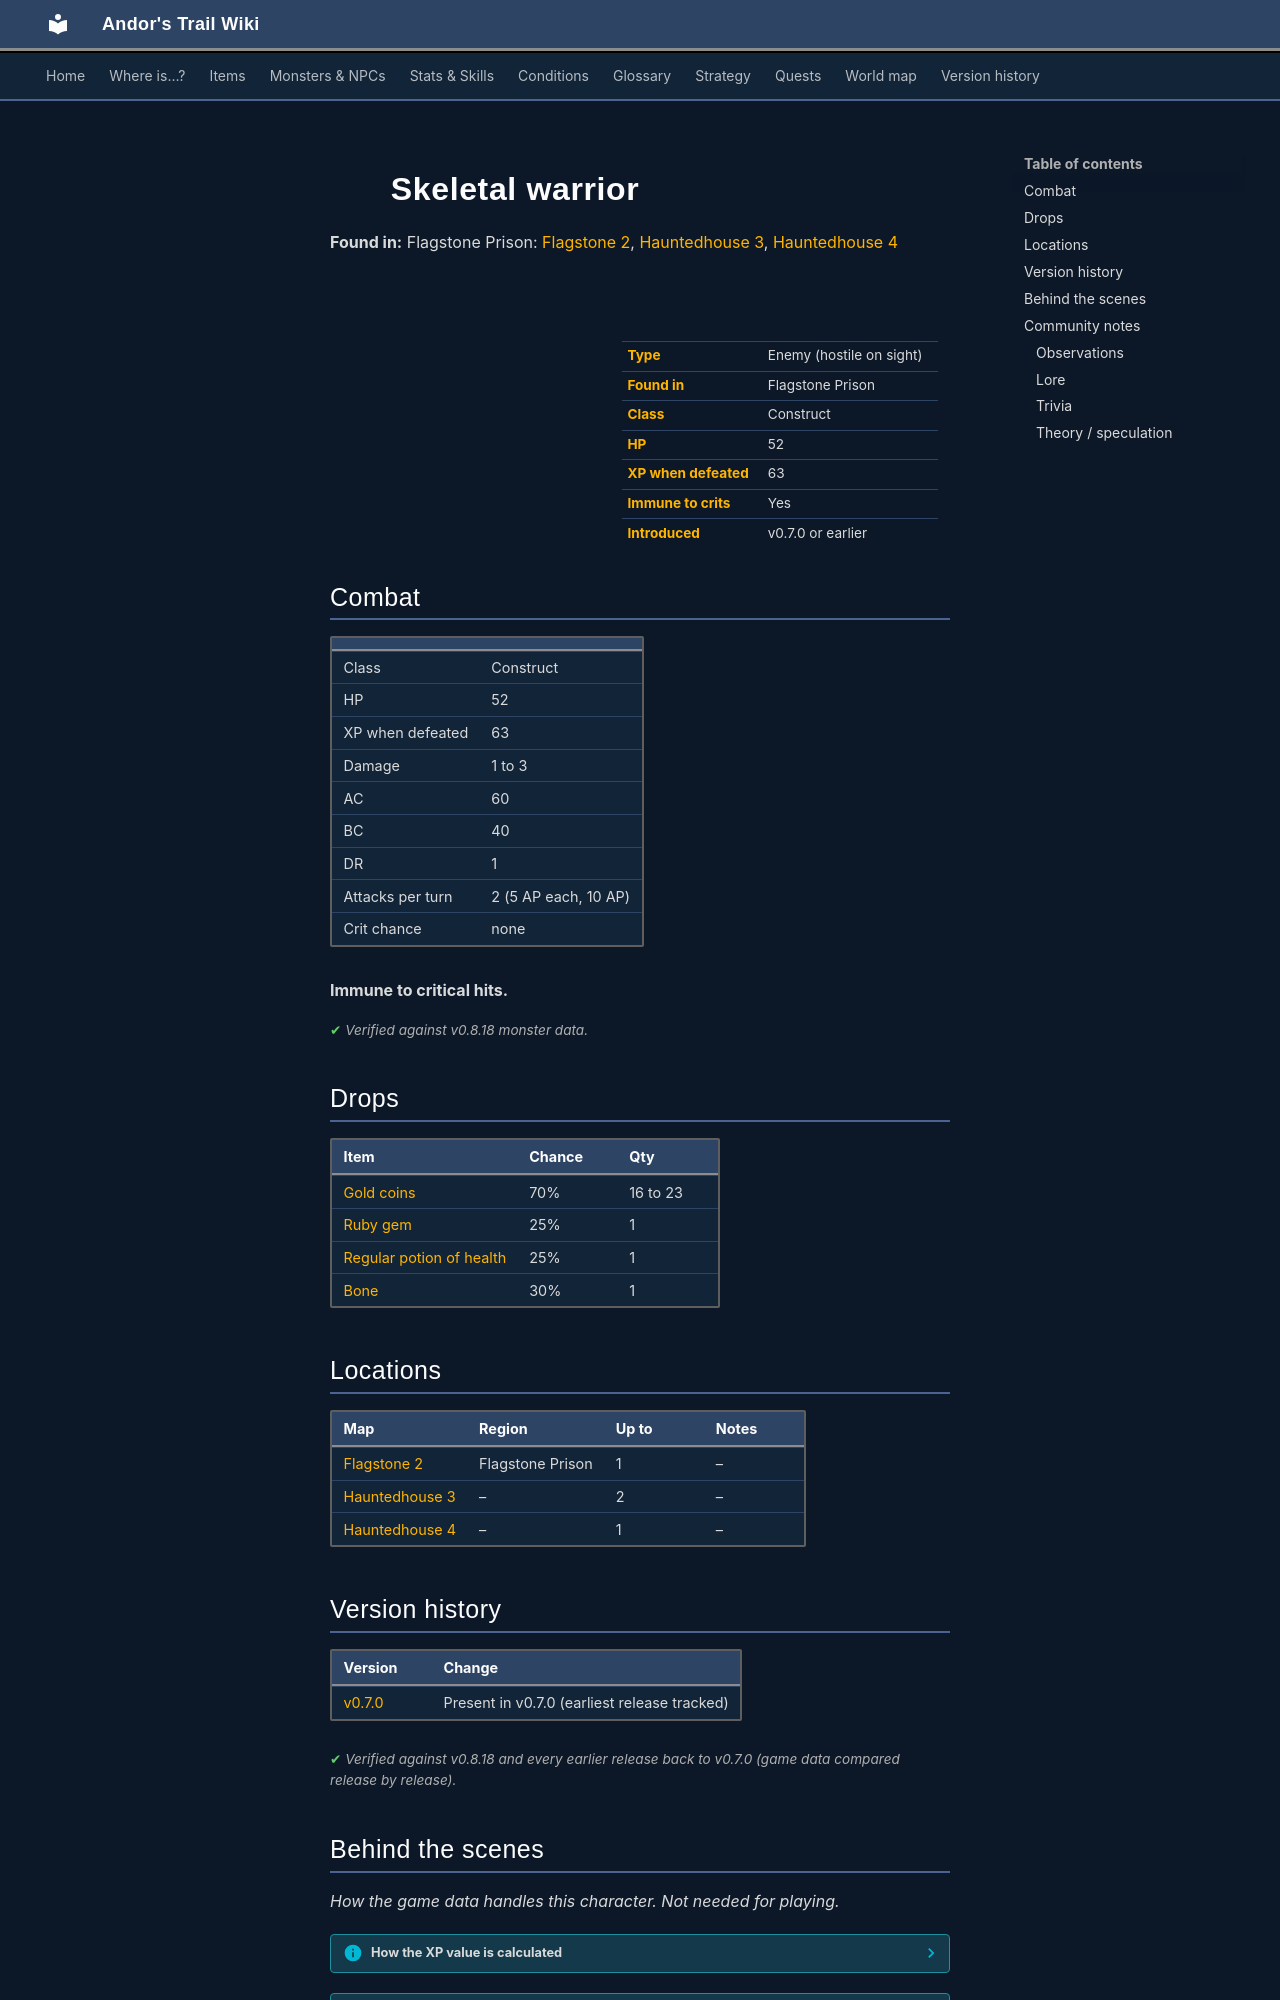

repository: asdfghjkl628/Andor-s-Trail-Wikiiii · page: monsters/skeletal_warrior/index.html · generator: mkdocs

---
description: "Skeletal warrior is an enemy in Andor's Trail (construct) with 52 HP, worth 63 XP, found in Flagstone Prison. Drops: Gold coins, Ruby gem, Regular potion of health, Bone."
---

# ![](../assets/icons/monsters/monsters_skeleton1_0.png){ .sprite } Skeletal warrior

**Found in:** Flagstone Prison: [Flagstone 2](../maps/flagstone2.md), [Hauntedhouse 3](../maps/hauntedhouse3.md), [Hauntedhouse 4](../maps/hauntedhouse4.md)

<div class="infobox" markdown>

<p class="ib-img"><img class="sprite" src="../../assets/icons/monsters/monsters_skeleton1_0.png" alt=""></p>

| | |
|---|---|
| **Type** | Enemy (hostile on sight) |
| **Found in** | Flagstone Prison |
| **Class** | Construct |
| **HP** | 52 |
| **XP when defeated** | 63 |
| **Immune to crits** | Yes |
| **Introduced** | v0.7.0 or earlier |

</div>

## Combat

| | |
|---|---|
| Class | Construct |
| HP | 52 |
| XP when defeated | 63 |
| Damage | 1 to 3 |
| AC | 60 |
| BC | 40 |
| DR | 1 |
| Attacks per turn | 2 (5 AP each, 10 AP) |
| Crit chance | none |

**Immune to critical hits.**


<p class="verified">Verified against v0.8.18 monster data.</p>

## Drops

| Item | Chance | Qty |
|---|---|---|
| [Gold coins](../items/gold.md) | 70% | 16 to 23 |
| [Ruby gem](../items/gem2.md) | 25% | 1 |
| [Regular potion of health](../items/health.md) | 25% | 1 |
| [Bone](../items/bone.md) | 30% | 1 |

## Locations

| Map | Region | Up to | Notes |
|---|---|---|---|
| [Flagstone 2](../maps/flagstone2.md) | Flagstone Prison | 1 | – |
| [Hauntedhouse 3](../maps/hauntedhouse3.md) | – | 2 | – |
| [Hauntedhouse 4](../maps/hauntedhouse4.md) | – | 1 | – |


## Version history

| Version | Change |
|---|---|
| [v0.7.0](../versions/0.7.0.md) | Present in v0.7.0 (earliest release tracked) |

<p class="verified">Verified against v0.8.18 and every earlier release back to v0.7.0 (game data compared release by release).</p>


## Behind the scenes

*How the game data handles this character. Not needed for playing.*

??? info "How the XP value is calculated"

    The game computes each enemy's experience value when it loads the data (`MonsterTypeParser.java`):

    XP = ⌈(attacks per turn × attack chance × average damage × (1 + critical skill × critical multiplier) × 3 + HP × (1 + block chance) + 9 × damage resistance) × 0.7⌉

    Percentages are used as fractions (e.g. 60% = 0.6). Enemies whose attacks inflict a condition are worth 50 XP more. The More Exp skill adds a percentage on top.

??? info "Technical information"

    | | |
    |---|---|
    | Entry ID | `skeletal_warrior` |
    | Type (wiki) | Enemy |
    | Spawn group | `skeleton1` |
    | Loot table | `skeleton` |
    | Conversation | – |
    | Faction | – |
    | Movement | – |
    | Icon | `monsters_skeleton1:0` |
    | Defined in | `res/raw/monsterlist_fallhaven_animals.json` |

    Raw data:

    ```json
    {
     "id": "skeletal_warrior",
     "name": "Skeletal warrior",
     "iconID": "monsters_skeleton1:0",
     "maxHP": 52,
     "maxAP": 10,
     "moveCost": 10,
     "monsterClass": "construct",
     "attackDamage": {
      "min": 1,
      "max": 3
     },
     "spawnGroup": "skeleton1",
     "droplistID": "skeleton",
     "attackCost": 5,
     "attackChance": 60,
     "blockChance": 40,
     "damageResistance": 1
    }
    ```


## Community notes

<small>Written by players, not generated from game data. **Observations**: what players notice in-game · **Lore**: the in-world story · **Trivia**: real-world facts, references, development history · **Theory / speculation**: unconfirmed ideas; may just be unfinished content</small>

### Observations

*No notes yet. Contributions are welcome: [add a note](https://github.com/asdfghjkl628/Andor-s-Trail-Wikiiii/new/main/notes/monsters?filename=skeletal_warrior.md&value=%23%23%20Observations%0A%0A%3C%21--%20what%20players%20notice%20in-game%20--%3E%0A%0A%23%23%20Lore%0A%0A%3C%21--%20the%20in-world%20story%20--%3E%0A%0A%23%23%20Trivia%0A%0A%3C%21--%20real-world%20facts%2C%20references%2C%20development%20history%20--%3E%0A%0A%23%23%20Theory%20/%20speculation%0A%0A%3C%21--%20unconfirmed%20ideas%3B%20may%20just%20be%20unfinished%20content%20--%3E%0A).*
